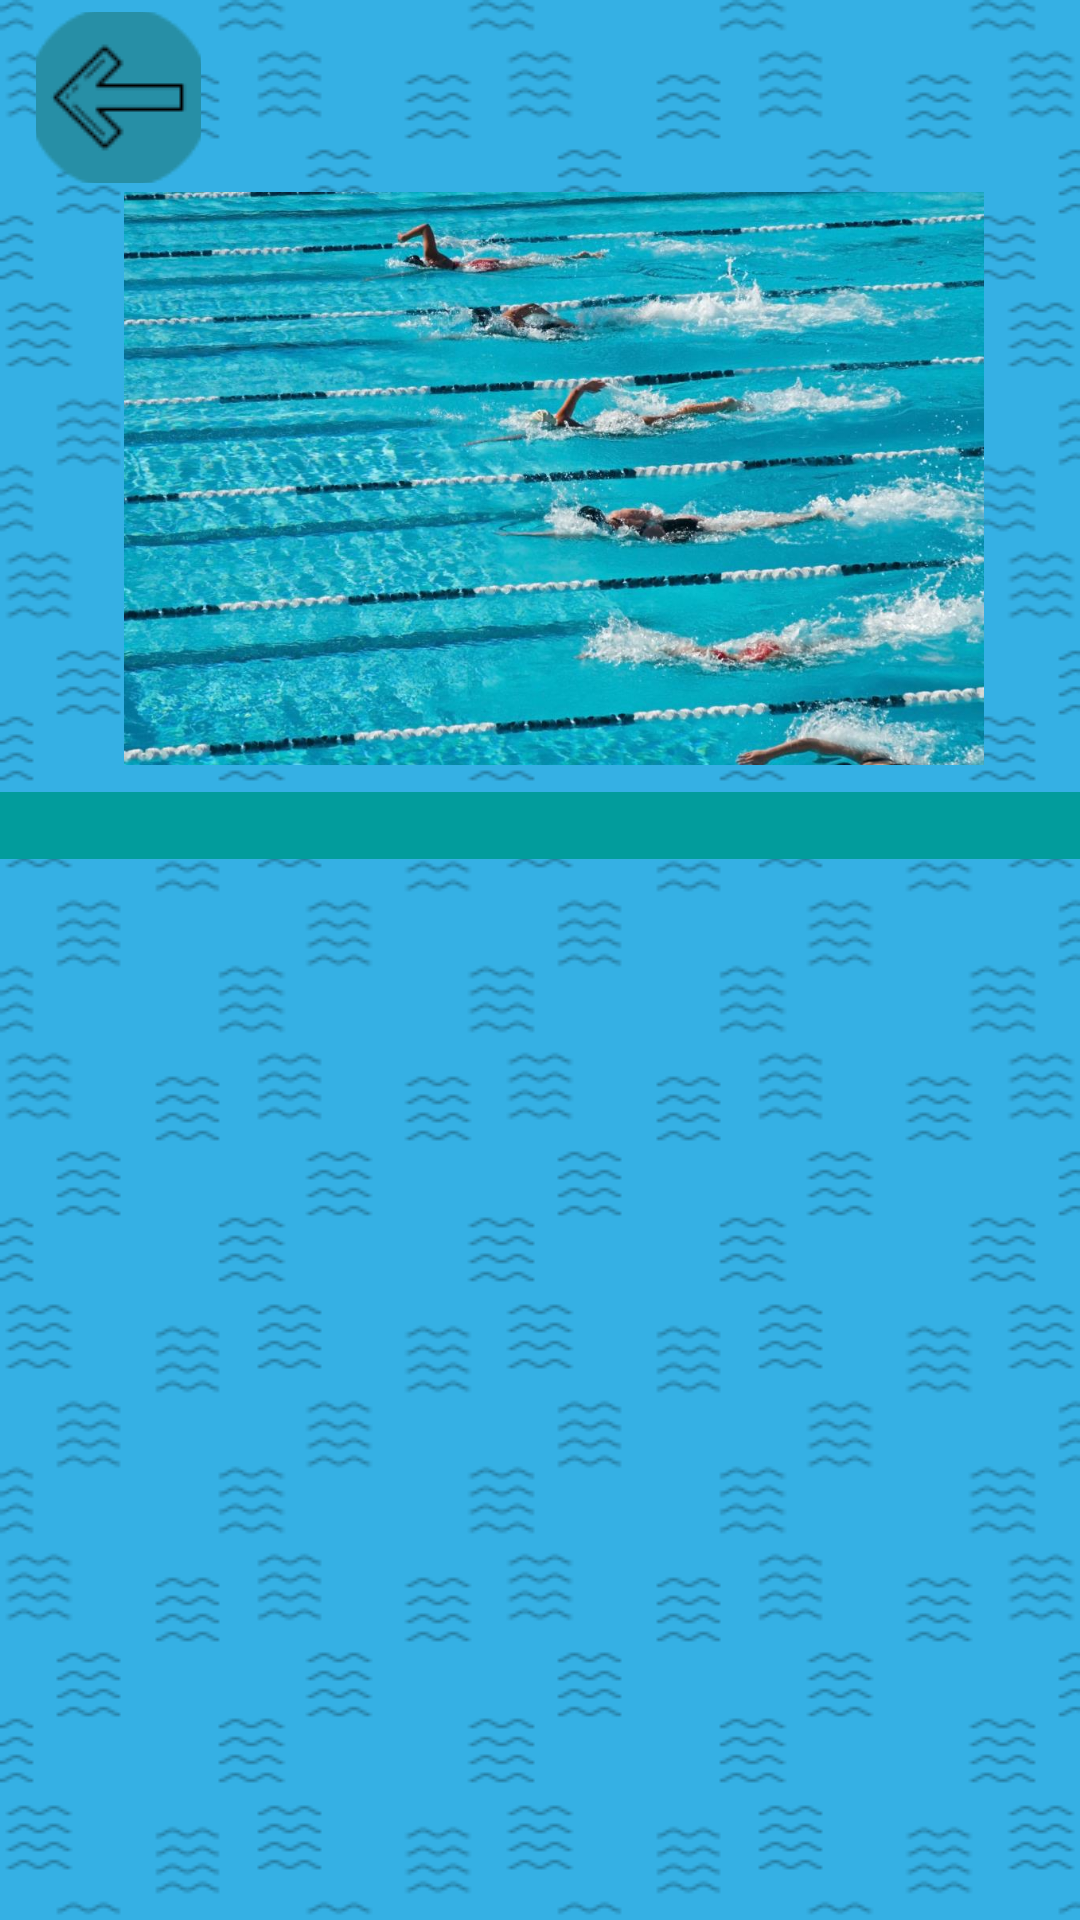

Produce the Android XML layout that renders to this screen, including the resource entries it uses.
<!-- AndroidManifest.xml: application theme Theme.SportEncyclopedia -->
<!-- res/layout/activity_swimming.xml -->
<?xml version="1.0" encoding="utf-8"?>
<androidx.constraintlayout.widget.ConstraintLayout xmlns:android="http://schemas.android.com/apk/res/android"
    xmlns:app="http://schemas.android.com/apk/res-auto"
    xmlns:tools="http://schemas.android.com/tools"
    android:layout_width="match_parent"
    android:layout_height="match_parent"
    android:background="@drawable/swimmingback"
    tools:context=".swimmingActivity">
    <ScrollView
        android:id="@+id/scrollView2"
        android:layout_width="381dp"
        android:layout_height="346dp"
        android:layout_marginTop="264dp"
        app:layout_constraintEnd_toEndOf="parent"
        app:layout_constraintHorizontal_bias="0.466"
        app:layout_constraintStart_toStartOf="parent"
        app:layout_constraintTop_toTopOf="parent">

        <LinearLayout
            android:layout_width="match_parent"
            android:layout_height="wrap_content"
            android:orientation="vertical">

            <TextView
                android:id="@+id/text"
                android:layout_width="match_parent"
                android:layout_height="wrap_content"
                android:isScrollContainer="true"
                android:textColor="#000000"
                android:background="@drawable/shape_text_info_swimming"
                android:textSize="50px"
                android:textStyle="bold" />
        </LinearLayout>
    </ScrollView>

    <ImageButton
        android:id="@+id/swimming1"
        android:layout_width="187dp"
        android:layout_height="59dp"
        android:layout_marginLeft="1dp"
        android:layout_marginTop="40dp"
        android:background="@drawable/shape"
        app:layout_constraintEnd_toEndOf="parent"
        app:layout_constraintHorizontal_bias="0.001"
        app:layout_constraintStart_toStartOf="parent"
        app:layout_constraintTop_toBottomOf="@+id/scrollView2"
        app:srcCompat="@drawable/swimming1" />

    <ImageButton
        android:id="@+id/swimming2"
        android:layout_width="185dp"
        android:layout_height="59dp"
        android:layout_marginLeft="11dp"
        android:layout_marginTop="40dp"
        android:background="@drawable/shape"
        app:layout_constraintEnd_toEndOf="parent"
        app:layout_constraintHorizontal_bias="0.991"
        app:layout_constraintStart_toStartOf="parent"
        app:layout_constraintTop_toBottomOf="@+id/scrollView2"
        app:srcCompat="@drawable/swimming2" />

    <ImageView
        android:id="@+id/imageView"
        android:layout_width="310dp"
        android:layout_height="191dp"
        android:layout_marginTop="64dp"
        app:layout_constraintEnd_toEndOf="parent"
        app:layout_constraintHorizontal_bias="0.594"
        app:layout_constraintStart_toStartOf="parent"
        app:layout_constraintTop_toTopOf="parent"
        app:srcCompat="@drawable/swinf" />

    <ImageButton
        android:id="@+id/strelka1"
        android:layout_width="55dp"
        android:layout_height="57dp"
        android:layout_marginTop="4dp"
        android:background="@drawable/shape"
        app:layout_constraintEnd_toEndOf="parent"
        app:layout_constraintHorizontal_bias="0.039"
        app:layout_constraintStart_toStartOf="parent"
        app:layout_constraintTop_toTopOf="parent"
        app:srcCompat="@drawable/strelka2" />
</androidx.constraintlayout.widget.ConstraintLayout>
<!-- resources referenced by this layout -->
<resources>
  <!-- drawable shape_text_info_swimming (drawable) -->
  <?xml version="1.0" encoding="utf-8"?>
  <selector xmlns:android="http://schemas.android.com/apk/res/android">
      <item>
          <shape android:shape="rectangle">
              <solid android:color="#029C9C">
              </solid>
              <corners android:radius="10dp"/>
          </shape>
      </item>
  </selector>
  <!-- drawable strelka2: png bitmap (drawable, 2501 bytes) -->
  <!-- drawable swimming1: png bitmap (drawable, 4092 bytes) -->
  <!-- drawable swimming2: png bitmap (drawable, 4468 bytes) -->
  <!-- drawable swimmingback: png bitmap (drawable, 8858 bytes) -->
  <!-- drawable swinf: jpeg bitmap (drawable, 147149 bytes) -->
  <style name="Theme.SportEncyclopedia" parent="Theme.MaterialComponents.DayNight.NoActionBar">
          
          <item name="colorPrimary">@color/purple_500</item>
          <item name="colorPrimaryVariant">@color/purple_700</item>
          <item name="colorOnPrimary">@color/white</item>
          
          <item name="colorSecondary">@color/teal_200</item>
          <item name="colorSecondaryVariant">@color/teal_700</item>
          <item name="colorOnSecondary">@color/black</item>
          
          <item name="android:statusBarColor">?attr/colorPrimaryVariant</item>
          
      </style>
  <!-- not gathered from this repository: default colours our renderer supplied (Android Studio template values) -->
  <color name="purple_500">#FF6200EE</color>
  <color name="purple_700">#FF3700B3</color>
  <color name="teal_200">#FF03DAC5</color>
  <color name="teal_700">#FF018786</color>
  <color name="black">#FF000000</color>
  <color name="white">#FFFFFFFF</color>
</resources>
